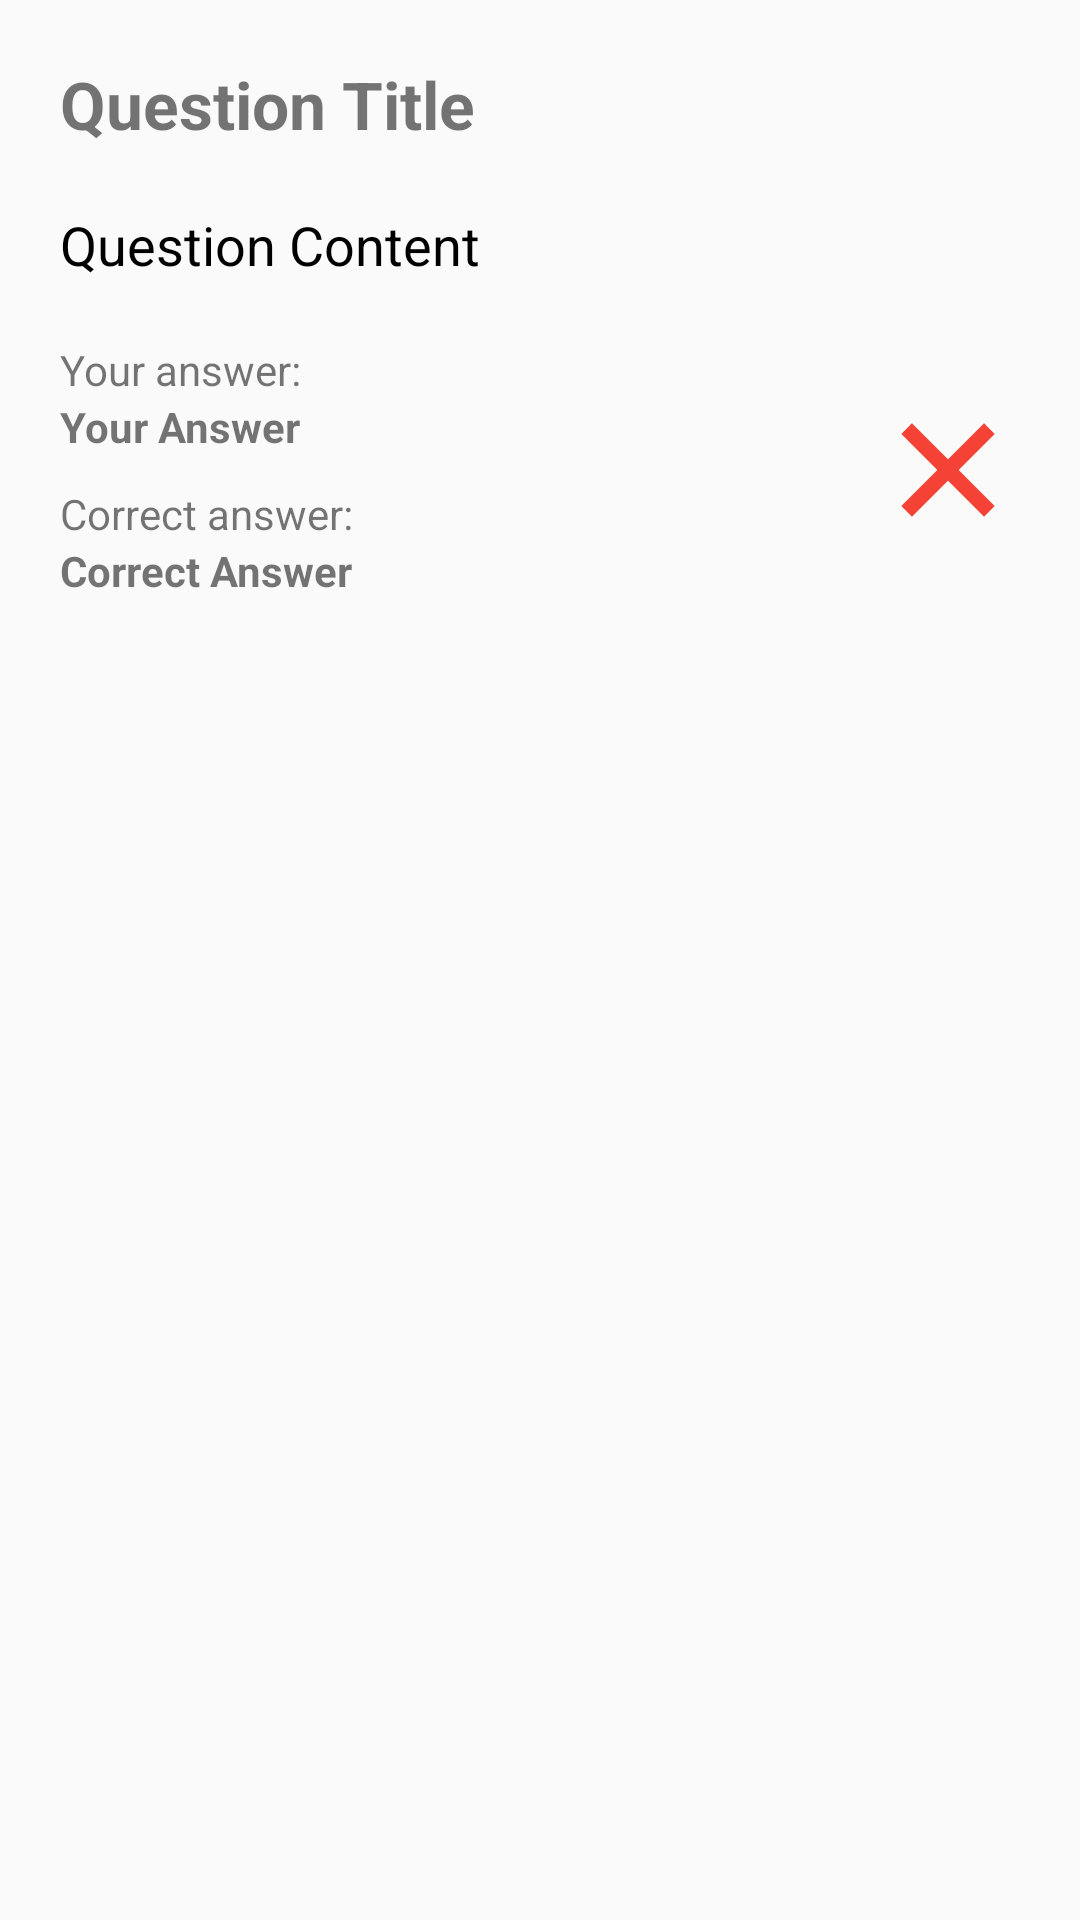

The Android layout XML behind this screen, and the referenced resources:
<!-- AndroidManifest.xml: application theme AppTheme -->
<!-- res/layout/fragment_answer_sheet_subjective.xml -->
<?xml version="1.0" encoding="utf-8"?>
<ScrollView
    xmlns:android="http://schemas.android.com/apk/res/android"
    android:layout_width="match_parent"
    android:layout_height="match_parent">

    <LinearLayout
        android:layout_width="match_parent"
        android:layout_height="wrap_content"
        android:orientation="vertical"
        android:padding="20dp">

        <TextView
            android:layout_width="wrap_content"
            android:layout_height="wrap_content"
            android:text="Question Title"
            android:textStyle="bold"
            android:textSize="22sp"
            android:id="@+id/txt_ques_title"/>

        <TextView
            android:layout_width="wrap_content"
            android:layout_height="wrap_content"
            android:layout_marginTop="20dp"
            android:text="Question Content"
            android:textColor="@android:color/black"
            android:textSize="18sp"
            android:id="@+id/txt_ques_content"/>

        <RelativeLayout
            android:layout_width="match_parent"
            android:layout_height="wrap_content"
            android:layout_marginTop="20dp">

            <TextView
                android:layout_width="wrap_content"
                android:layout_height="wrap_content"
                android:id="@+id/txt_title_your_answer"
                android:text="Your answer:"/>

            <TextView
                android:layout_width="wrap_content"
                android:layout_height="wrap_content"
                android:id="@+id/txt_your_answer"
                android:layout_below="@id/txt_title_your_answer"
                android:textStyle="bold"
                android:text="Your Answer"/>

            <TextView
                android:layout_width="wrap_content"
                android:layout_height="wrap_content"
                android:layout_marginTop="10dp"
                android:layout_below="@id/txt_your_answer"
                android:id="@+id/txt_title_correct_answer"
                android:text="Correct answer:"/>

            <TextView
                android:layout_width="wrap_content"
                android:layout_height="wrap_content"
                android:layout_below="@id/txt_title_correct_answer"
                android:id="@+id/txt_correct_answer"
                android:textStyle="bold"
                android:text="Correct Answer"/>

            <ImageView
                android:layout_width="wrap_content"
                android:layout_height="wrap_content"
                android:id="@+id/img_icon_subjective"
                android:layout_alignParentEnd="true"
                android:layout_alignParentRight="true"
                android:layout_centerInParent="true"
                android:contentDescription="@null"
                android:src="@drawable/ic_cross"/>

        </RelativeLayout>

    </LinearLayout>
</ScrollView>
<!-- resources referenced by this layout -->
<resources>
  <!-- drawable ic_cross (drawable) -->
  <vector xmlns:android="http://schemas.android.com/apk/res/android"
          android:width="48dp"
          android:height="48dp"
          android:viewportWidth="48.0"
          android:viewportHeight="48.0">
      <path
          android:pathData="M36.02,8.45L39.56,11.98L11.98,39.55L8.45,36.02Z"
          android:fillColor="#F44336"/>
      <path
          android:pathData="M39.55,36.02L36.02,39.56L8.45,11.98L11.98,8.44Z"
          android:fillColor="#F44336"/>
  </vector>
  <style name="AppTheme" parent="Theme.AppCompat.Light.NoActionBar">
          
          <item name="colorPrimary">@color/colorPrimary</item>
          <item name="colorPrimaryDark">@color/colorPrimaryDark</item>
          <item name="colorAccent">@color/colorPrimary</item>
      </style>
  <color name="colorPrimary">#0097a7</color>
  <color name="colorPrimaryDark">#006978</color>
</resources>
